Run: headless pygame with SDL's dummy video driver; simulated clock (each Clock.tick advances the game by its frame time, no real sleeping); random seed 0; keys injected as events and as key.get_pressed() state; no mouse input.
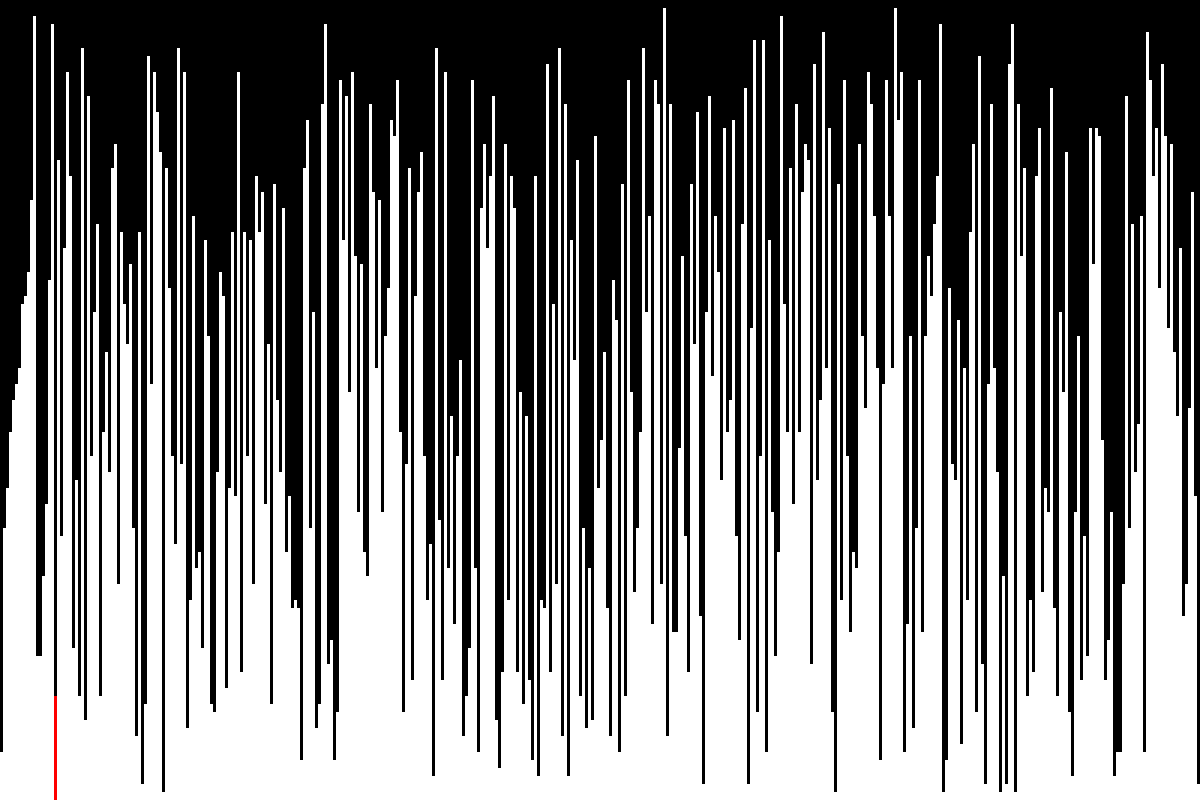
Frame 1 of 4 · flips 1–60 · no input
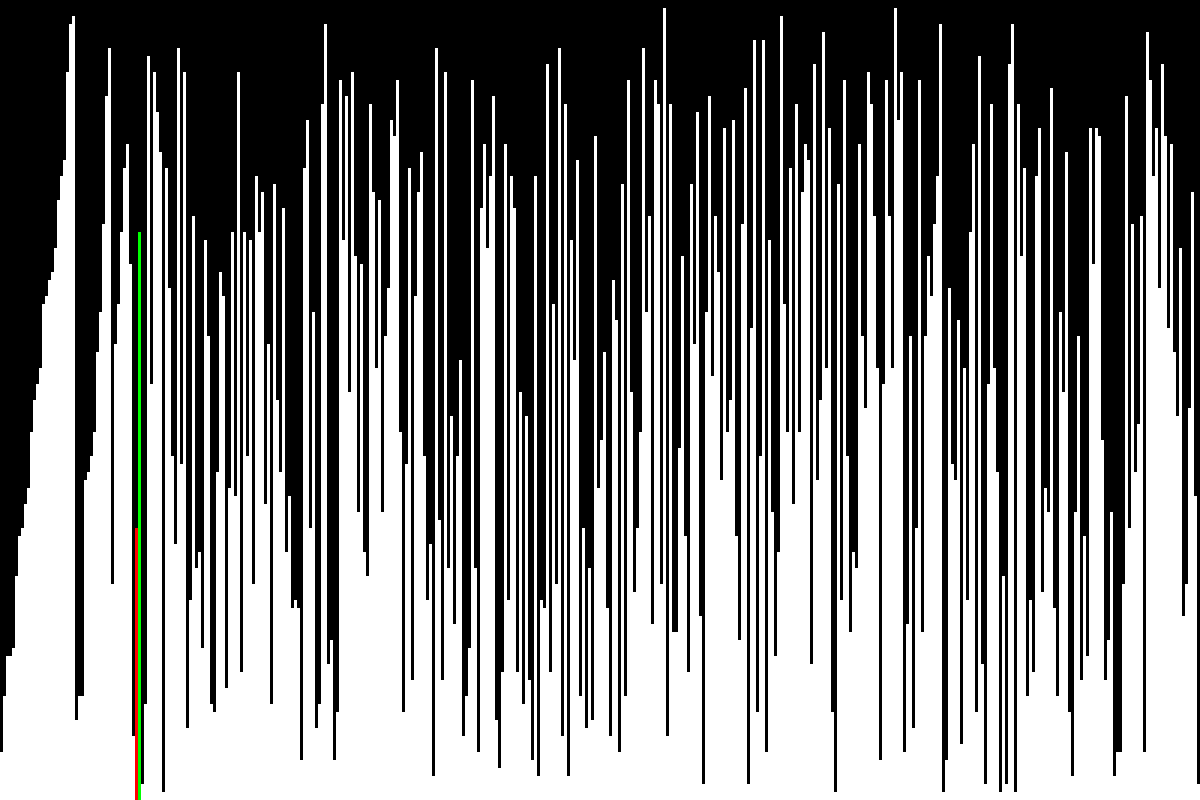
Frame 2 of 4 · flips 61–180 · tapped SPACE, RETURN · held RIGHT (→), D
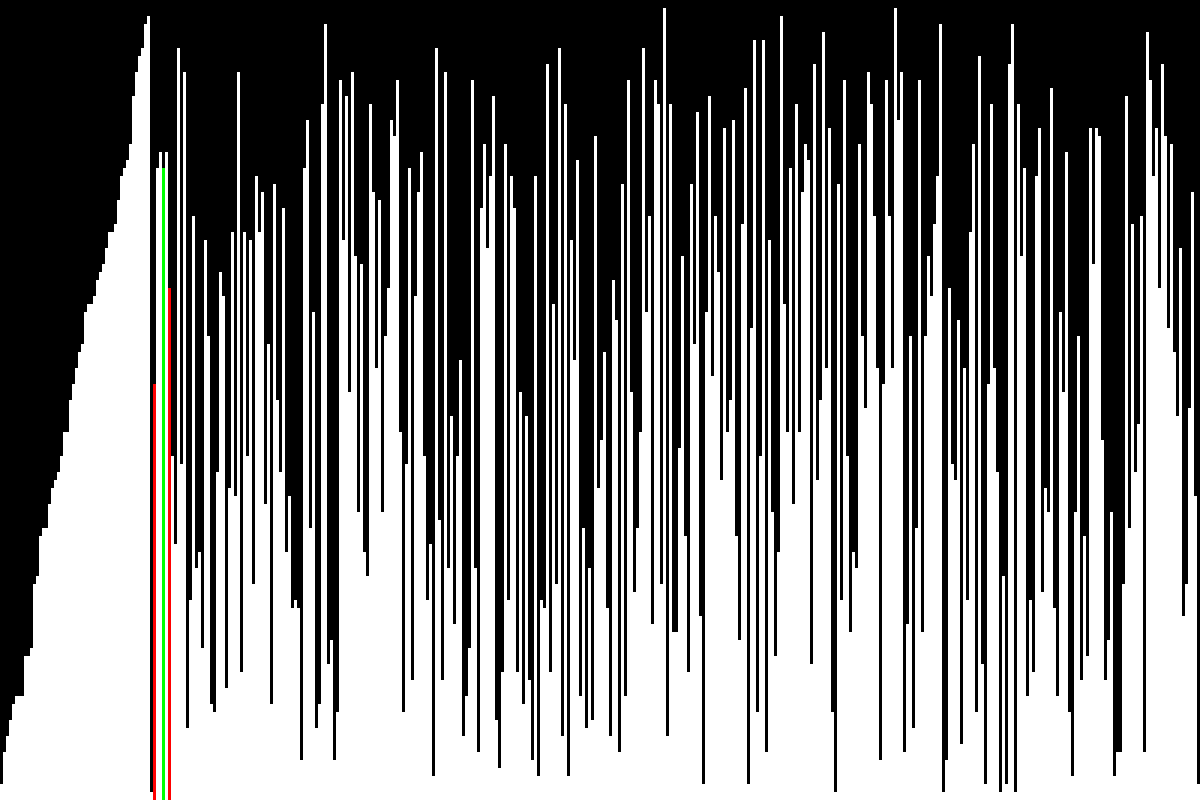
Frame 3 of 4 · flips 181–300 · held DOWN (↓), S
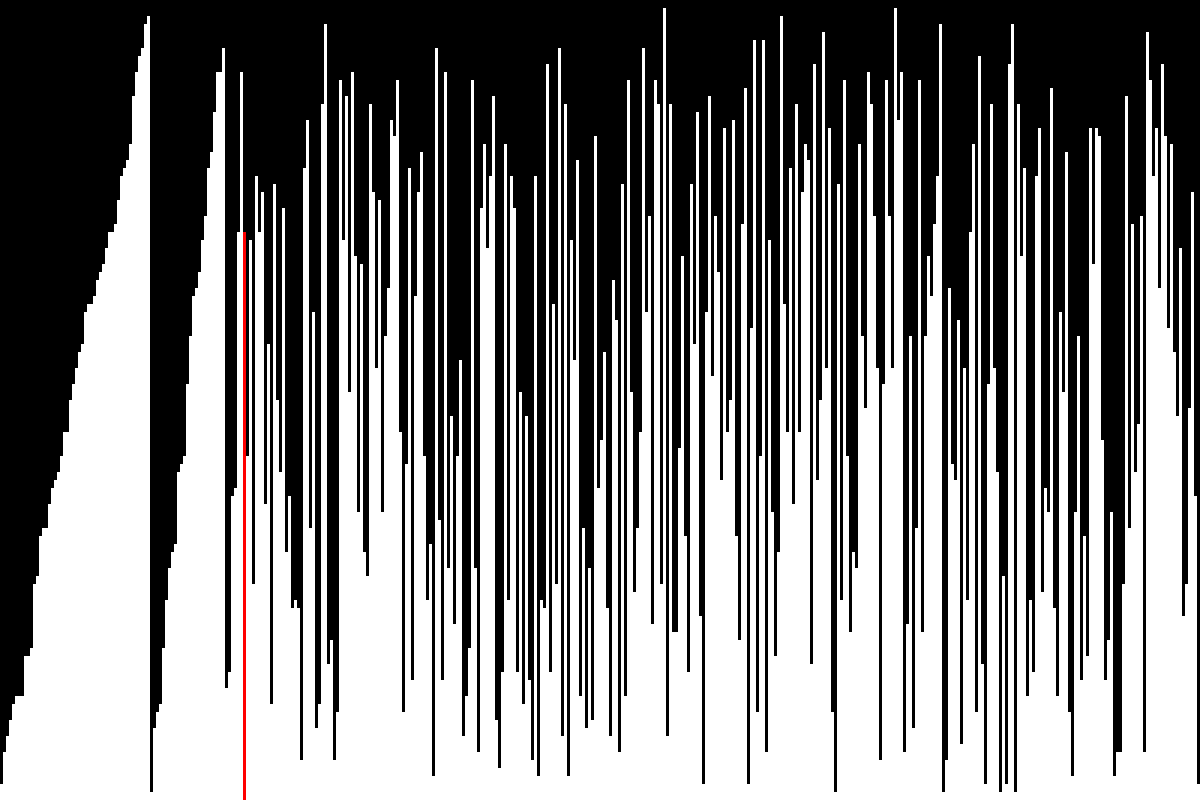
Frame 4 of 4 · flips 301–420 · held LEFT (←), A, UP (↑), W

The pygame program that drew these frames:

import random
import pygame
import sys

def draw(elements, column_width, unit_height, screen, WIDTH, HEIGHT, k = -1, idx1 = -1, idx2 = -1):
	screen.fill((0,0,0))

	for i, element in enumerate(elements):
		if i == idx1 or i == idx2:
			color = (255,0,0)
		elif i == k:
			color = (0,255,0)
		else:
			color = (255,255,255)

		# pygame.draw.rect(screen, color, (i * column_width + 1, HEIGHT - unit_height * element, column_width - 2, unit_height * element))
		pygame.draw.rect(screen, color, (i * column_width, HEIGHT - unit_height * element, column_width, unit_height * element))

	pygame.display.update()
	exit()

def exit():
	for event in pygame.event.get():
		if event.type == pygame.QUIT:
			sys.exit()

def merge_sort_visualzer(arr, elements, extra_index, screen, WIDTH, HEIGHT):
	if len(arr) <= 1:
		return arr
	column_width = WIDTH // len(elements)
	unit_height = HEIGHT // max(elements)

	mid = len(arr) // 2
	left = arr[:mid]
	right = arr[mid:]

	merge_sort_visualzer(left, elements, extra_index, screen, WIDTH, HEIGHT)
	merge_sort_visualzer(right, elements, extra_index + mid, screen, WIDTH, HEIGHT)

	merge_two_sorted_arrays(left, right, arr, elements, extra_index, column_width, unit_height, screen, WIDTH, HEIGHT)

def merge_two_sorted_arrays(a, b, arr, elements, extra_index, column_width, unit_height, screen, WIDTH, HEIGHT):
	idx1 = idx2 = k = 0
	len_a = len(a)
	len_b = len(b)
	
	while idx1 < len_a and idx2 < len(b):
		if a[idx1] < b[idx2]:
			arr[k] = a[idx1]
			elements[k + extra_index] = a[idx1]
			idx1 += 1
		else:
			arr[k] = b[idx2]
			elements[k + extra_index] = b[idx2]
			idx2 += 1
		k += 1
		draw(elements, column_width, unit_height, screen, WIDTH, HEIGHT, k + extra_index, idx1 + extra_index, idx2 + extra_index + len_a)

	while idx1 < len_a:
		arr[k] = a[idx1]
		elements[k + extra_index] = a[idx1]
		idx1 += 1
		k += 1
		draw(elements, column_width, unit_height, screen, WIDTH, HEIGHT, k + extra_index, idx1 = idx1 + extra_index)

	while idx2 < len_b:
		arr[k] = b[idx2]
		elements[k + extra_index] = b[idx2]
		idx2 += 1
		k += 1
		draw(elements, column_width, unit_height, screen, WIDTH, HEIGHT, k + extra_index, idx2 = idx2 + extra_index + len_a)

if __name__ == "__main__":
	pygame.init()

	WIDTH = 1200
	HEIGHT = 800
	screen = pygame.display.set_mode((WIDTH, HEIGHT))

	elements = [random.randint(1, 100) for i in range(400)]
	print(elements)
	merge_sort_visualzer(elements, elements, 0, screen, WIDTH, HEIGHT)
	print(elements)

	pygame.quit()
